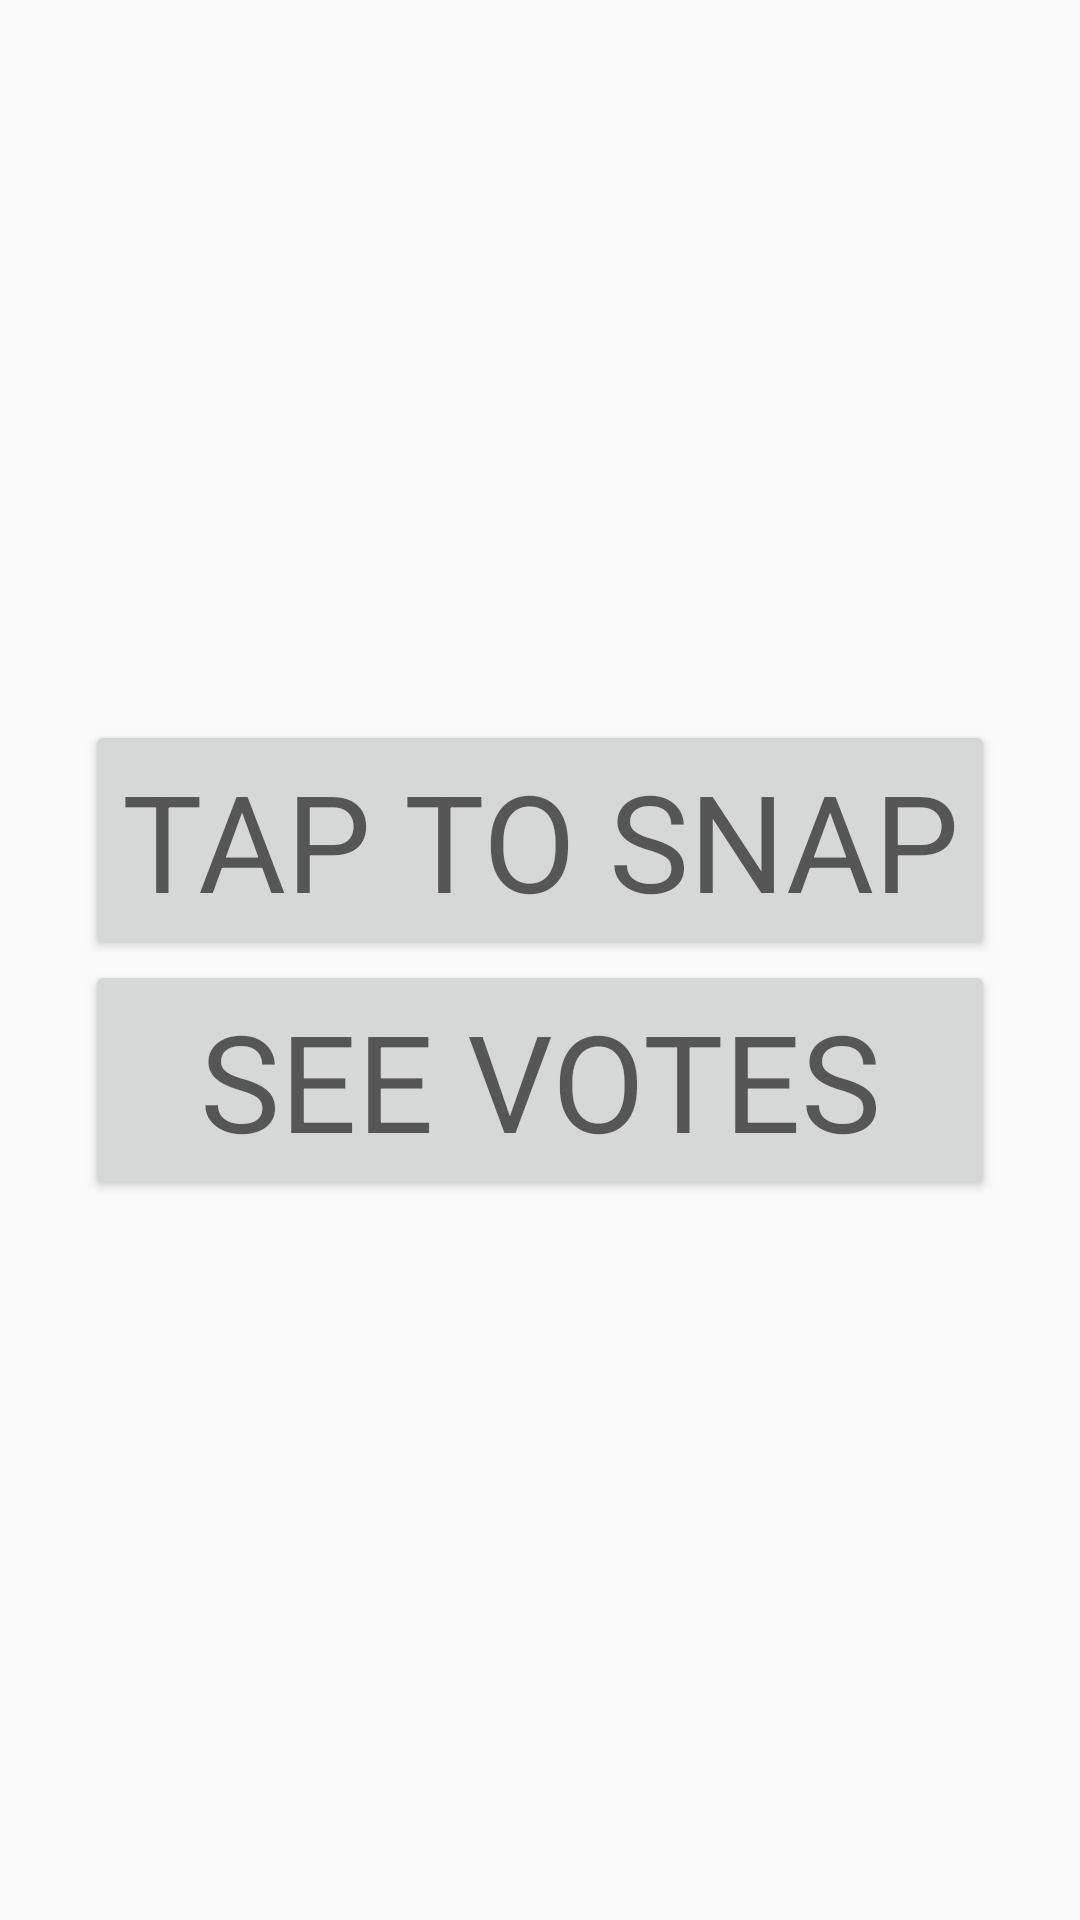

Android layout source for this screen:
<!-- AndroidManifest.xml: application theme AppTheme -->
<!-- res/layout/activity_yeyney.xml -->
<?xml version="1.0" encoding="utf-8"?>
<RelativeLayout xmlns:android="http://schemas.android.com/apk/res/android"
                android:layout_width="match_parent"
                android:layout_height="match_parent">

    <LinearLayout
        android:layout_width="wrap_content"
        android:layout_height="wrap_content"
        android:layout_centerInParent="true"
        android:orientation="vertical">

        <Button
            android:id="@+id/button_yeyney_snap"
            android:layout_width="match_parent"
            android:layout_height="wrap_content"
            android:text="TAP TO SNAP"
            android:textAppearance="@style/TextAppearance.AppCompat.Display2"/>

        <Button
            android:id="@+id/button_yeyney_votes"
            android:layout_width="match_parent"
            android:layout_height="wrap_content"
            android:text="SEE VOTES"
            android:textAppearance="@style/TextAppearance.AppCompat.Display2"/>

    </LinearLayout>
</RelativeLayout>
<!-- resources referenced by this layout -->
<resources>
  <style name="AppTheme" parent="Theme.AppCompat.Light.DarkActionBar">
          
          <item name="colorPrimary">@color/colorPrimary</item>
          <item name="colorPrimaryDark">@color/colorPrimaryDark</item>
          <item name="colorAccent">@color/colorAccent</item>
      </style>
  <!-- not gathered from this repository: default colours our renderer supplied (Android Studio template values) -->
  <color name="colorPrimary">#FF6200EE</color>
  <color name="colorPrimaryDark">#FF3700B3</color>
  <color name="colorAccent">#FF03DAC5</color>
</resources>
